Photos from the image-classification dataset "dataset" in the GitHub repository niafebrianty1702/Klasifikasi-Botol-Box-Menggunakan-Resnet-18-Mode-Feature. Its 2 classes are: botol, box.

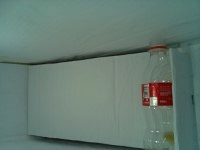
Label: botol

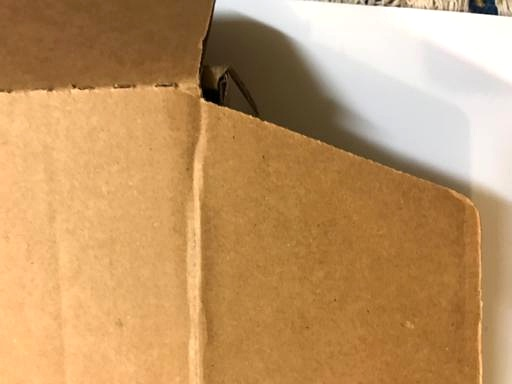
Label: box

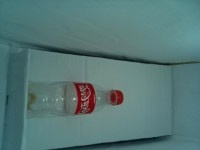
Label: botol

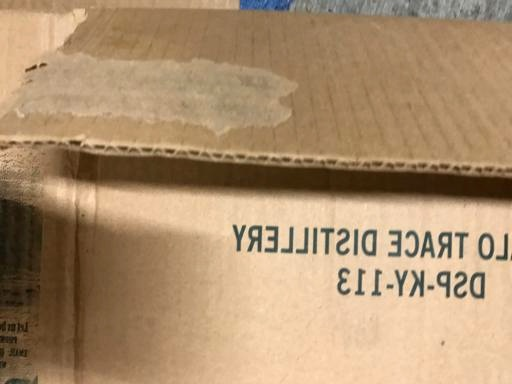
Label: box

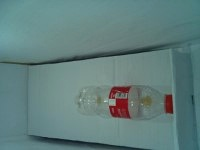
Label: botol

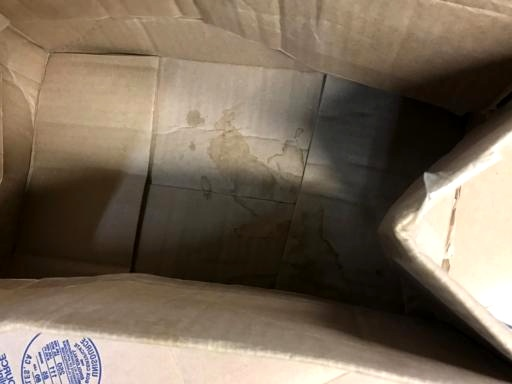
Label: box
